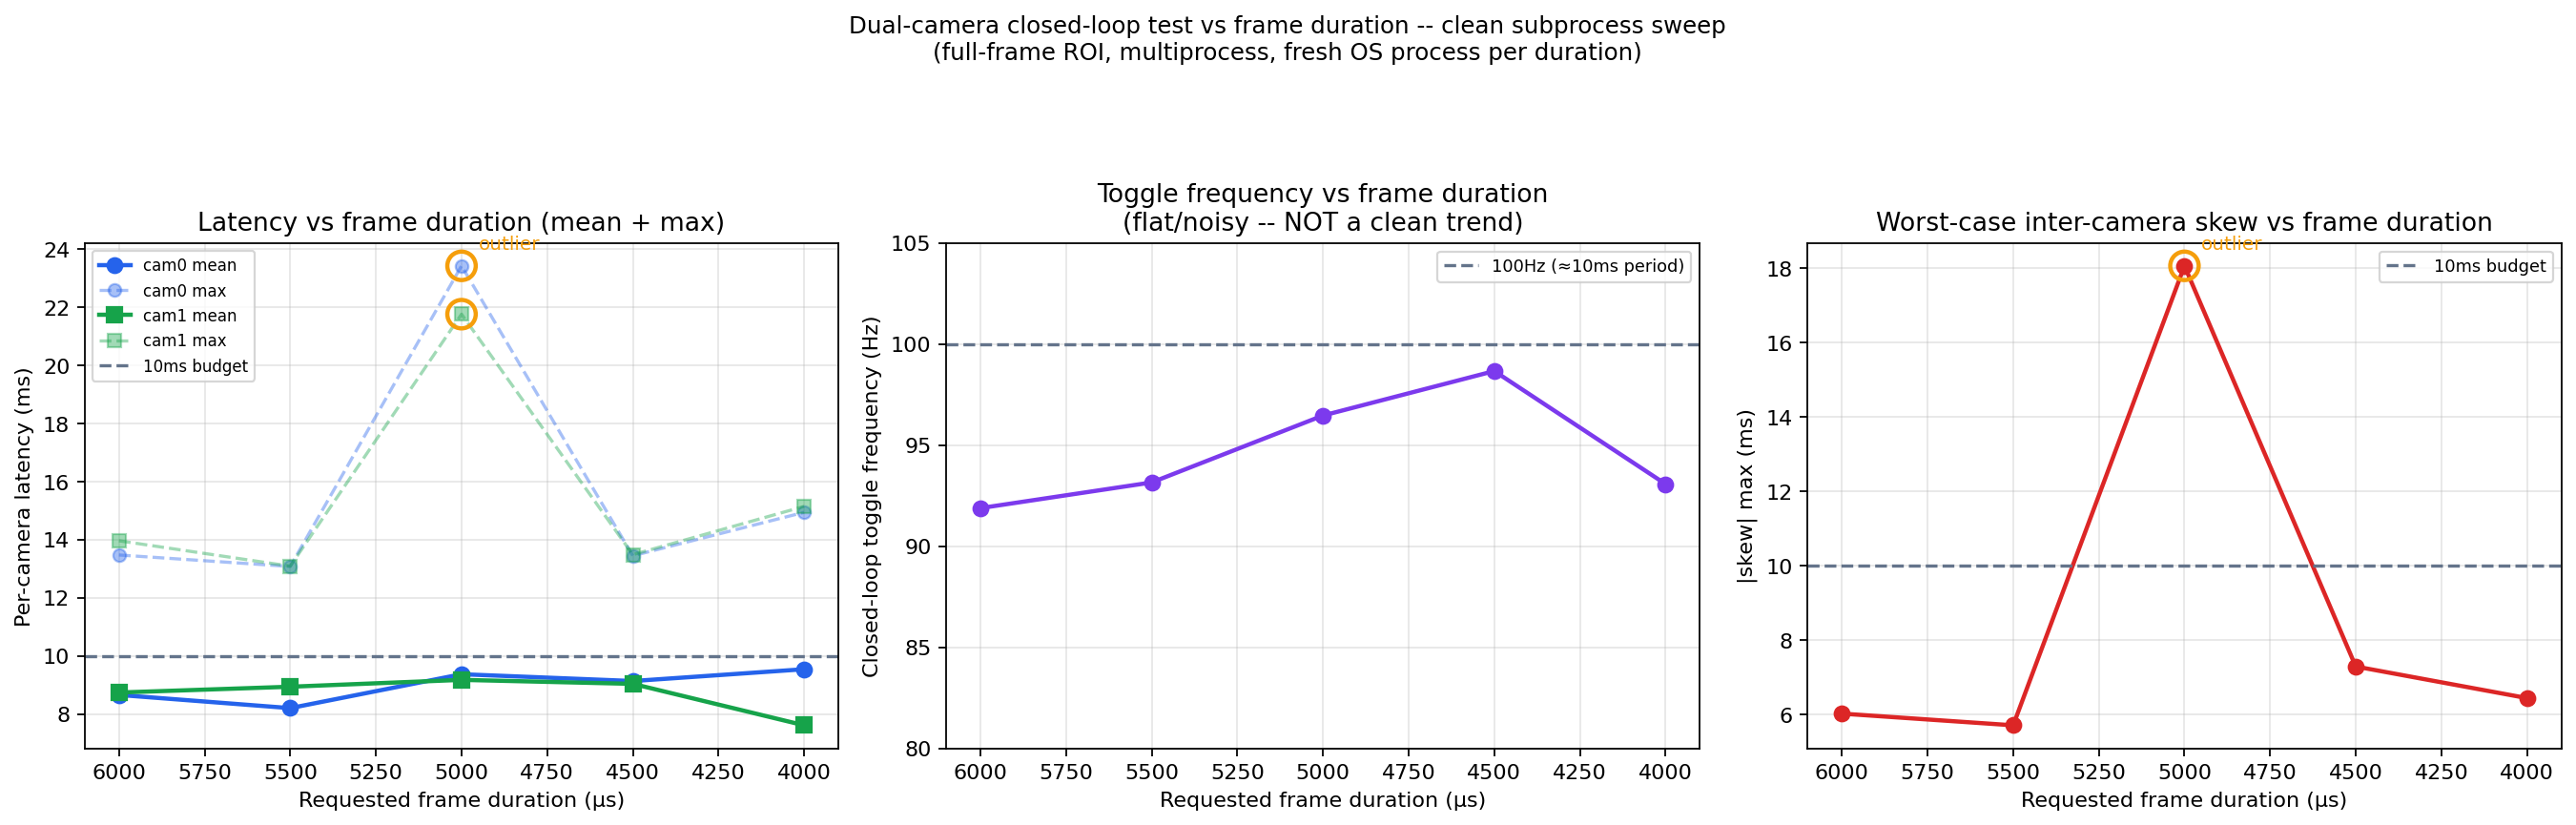

The file beside this chart, header and first rows:
duration, cam0_lat_mean, cam0_lat_max, cam1_lat_mean, cam1_lat_max, skew_mean, skew_abs_max, freq
6000, 8.661, 13.47, 8.743, 13.96, -0.082, 6.03, 91.88
5500, 8.207, 13.08, 8.943, 13.09, -0.736, 5.716, 93.15
5000, 9.373, 23.42, 9.179, 21.76, 0.195, 18.06, 96.46
4500, 9.139, 13.45, 9.042, 13.49, 0.097, 7.296, 98.66
4000, 9.545, 14.94, 7.616, 15.15, 1.929, 6.447, 93.07
